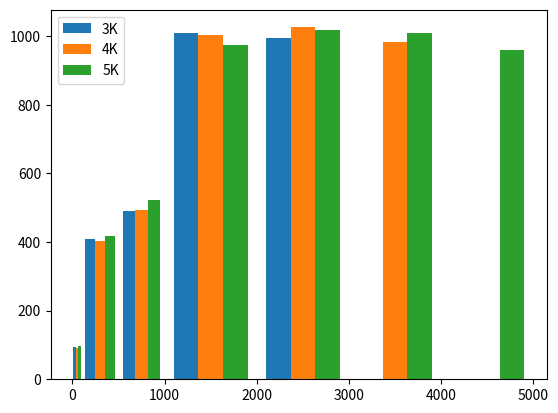

The matplotlib source for this figure:
# @Time    : 2019/7/22 14:12
# [redacted]
# [redacted]
# @File    : matplotlib.py
# @Software: PyCharm
import matplotlib.pyplot as plt
import numpy as np


def line_test():
    x = np.linspace(0, 20)
    plt.plot(x, .5 + x)
    plt.plot(x, 1 + 2 * x, '--')
    plt.show()


def line_test2():
    data = np.arange(100, 201)
    plt.subplot(2, 1, 1)  # (2, 1, 1)表示一共有两行，这幅图在第一行第一列的位置
    plt.plot(data)

    data2 = np.arange(200, 301)
    plt.subplot(2, 1, 2)
    plt.plot(data2)

    plt.show()


def scater_test():
    N = 20  # 散点图
    # plt.scatter(x,y,color颜色,size大小,alpha透明度)
    plt.scatter(np.random.rand(N) * 100, np.random.rand(N) * 100, c='r', s=100, alpha=0.5)
    plt.scatter(np.random.rand(N) * 100, np.random.rand(N) * 100, c='g', s=200, alpha=0.5)
    plt.scatter(np.random.rand(N) * 100, np.random.rand(N) * 100, c='b', s=300, alpha=0.5)
    plt.show()


def pie_test():
    labels = ['Mon', 'Tue', 'Wed', 'Thu', 'Fri', 'Sat', 'Sun']
    data = np.random.rand(7) * 100

    plt.pie(data, labels=labels, autopct='%1.1f%%')
    plt.axis('equal')
    plt.legend()

    plt.show()


def bar_test():
    N = 7

    x = np.arange(N)
    data = np.random.randint(low=0, high=100, size=N)
    colors = np.random.rand(N * 3).reshape(N, -1)
    labels = ['Mon', 'Tue', 'Wed', 'Thu', 'Fri', 'Sat', 'Sun']

    plt.title("Weekday Data")
    plt.bar(x, data, alpha=0.8, color=colors, tick_label=labels)
    plt.show()


def hist_test():
    data = [np.random.randint(0, n, n) for n in [3000, 4000, 5000]]
    labels = ['3K', '4K', '5K']
    bins = [0, 100, 500, 1000, 2000, 3000, 4000, 5000]

    plt.hist(data, bins=bins, label=labels)
    plt.legend()

    plt.show()


def matplotlib_test():
    ''' To make the plot display one window, you can choose one test to run.

    No parameter.
    '''
    # line_test()
    # line_test2()
    # scater_test()
    # pie_test()
    # bar_test()
    hist_test()

def main():
    matplotlib_test()


if __name__ == '__main__':
    main()
